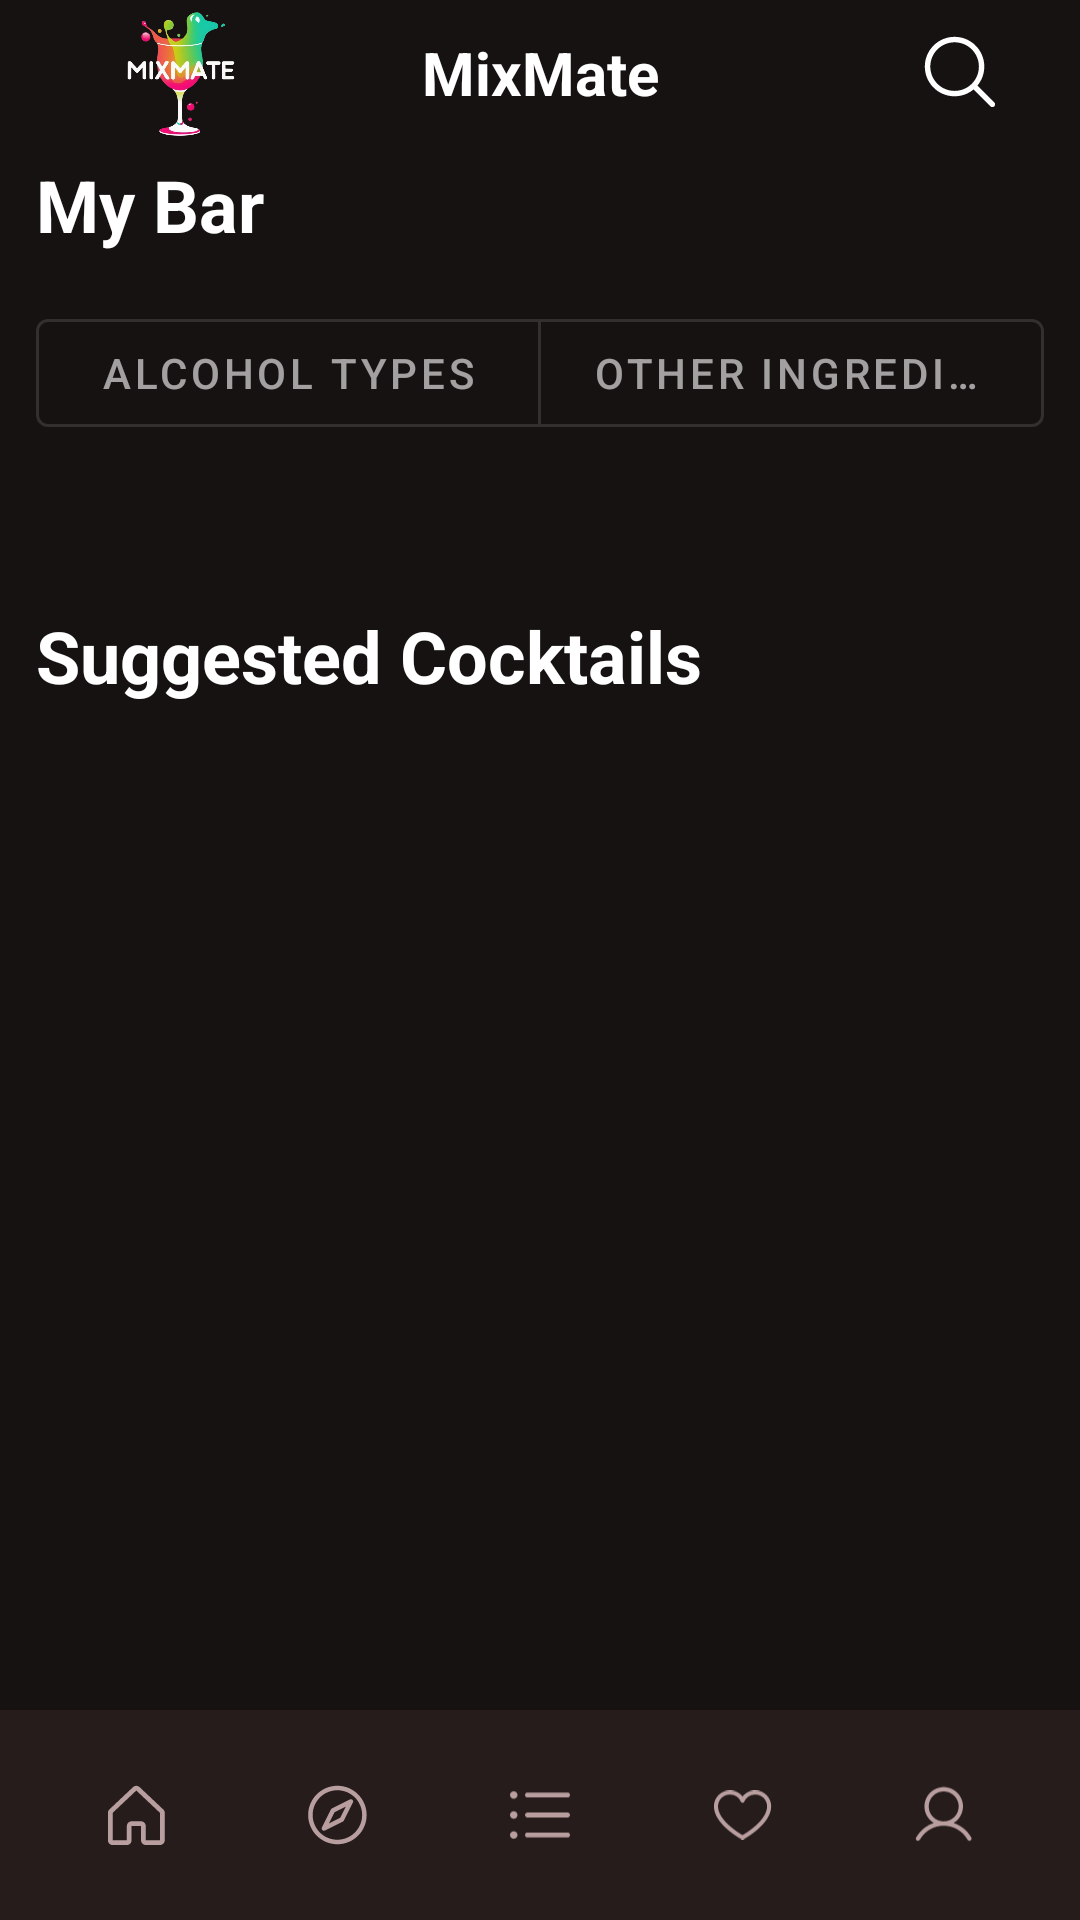

Write the Android layout XML for this screen, with the resource values it uses.
<!-- AndroidManifest.xml: application theme Theme.MixMate -->
<!-- res/layout/activity_my_bar.xml -->
<?xml version="1.0" encoding="utf-8"?>
<androidx.constraintlayout.widget.ConstraintLayout
    xmlns:android="http://schemas.android.com/apk/res/android"
    xmlns:app="http://schemas.android.com/apk/res-auto"
    android:id="@+id/my_bar_root"
    android:layout_width="match_parent"
    android:layout_height="match_parent"
    android:background="@color/dark_brown">

    
    <androidx.core.widget.NestedScrollView
        android:id="@+id/scroll_content"
        android:layout_width="0dp"
        android:layout_height="0dp"
        app:layout_constraintTop_toTopOf="parent"
        app:layout_constraintBottom_toTopOf="@id/app_footer"
        app:layout_constraintStart_toStartOf="parent"
        app:layout_constraintEnd_toEndOf="parent">

        <androidx.constraintlayout.widget.ConstraintLayout
            android:layout_width="match_parent"
            android:layout_height="wrap_content"
            android:background="@color/dark_brown">

    
    <include
        android:id="@+id/app_header"
        layout="@layout/include_app_header"
        android:layout_width="0dp"
        android:layout_height="wrap_content"
        android:layout_marginStart="@dimen/margin_side"
        android:layout_marginEnd="@dimen/margin_side"
        app:layout_constraintTop_toTopOf="parent"
        app:layout_constraintStart_toStartOf="parent"
        app:layout_constraintEnd_toEndOf="parent" />

    
    <TextView
        android:id="@+id/tv_my_bar"
        android:layout_width="wrap_content"
        android:layout_height="wrap_content"
        android:layout_marginTop="4dp"
        android:layout_marginStart="@dimen/margin_side"
        android:text="@string/title_my_bar"
        android:textColor="@color/white"
        android:textSize="24sp"
        android:textStyle="bold"
        app:layout_constraintStart_toStartOf="parent"
        app:layout_constraintTop_toBottomOf="@id/app_header" />

    
    <com.google.android.material.button.MaterialButtonToggleGroup
        android:id="@+id/ingredient_tabs"
        android:layout_width="0dp"
        android:layout_height="wrap_content"
        android:layout_marginTop="16dp"
        android:layout_marginStart="@dimen/margin_side"
        android:layout_marginEnd="@dimen/margin_side"
        app:layout_constraintTop_toBottomOf="@id/tv_my_bar"
        app:layout_constraintStart_toStartOf="parent"
        app:layout_constraintEnd_toEndOf="parent"
        app:singleSelection="true">

        <com.google.android.material.button.MaterialButton
            android:id="@+id/btn_alcohol"
            android:layout_width="0dp"
            android:layout_height="wrap_content"
            android:layout_weight="1"
            android:text="@string/alcohol_types"
            style="@style/Widget.MaterialComponents.Button.OutlinedButton" />

        <com.google.android.material.button.MaterialButton
            android:id="@+id/btn_ingredients"
            android:layout_width="0dp"
            android:layout_height="wrap_content"
            android:layout_weight="1"
            android:text="@string/other_ingredients"
            style="@style/Widget.MaterialComponents.Button.OutlinedButton" />
    </com.google.android.material.button.MaterialButtonToggleGroup>

    
    <androidx.recyclerview.widget.RecyclerView
        android:id="@+id/rv_alcohol_types"
        android:layout_width="0dp"
        android:layout_height="wrap_content"
        android:layout_marginTop="12dp"
        android:layout_marginStart="@dimen/margin_side"
        android:layout_marginEnd="@dimen/margin_side"
        android:padding="@dimen/grid_spacing"
        android:clipToPadding="false"
        app:layout_constraintTop_toBottomOf="@id/ingredient_tabs"
        app:layout_constraintStart_toStartOf="parent"
        app:layout_constraintEnd_toEndOf="parent" />

    
    <androidx.recyclerview.widget.RecyclerView
        android:id="@+id/rv_bar_items"
        android:layout_width="0dp"
        android:layout_height="wrap_content"
        android:layout_marginTop="12dp"
        android:layout_marginStart="@dimen/margin_side"
        android:layout_marginEnd="@dimen/margin_side"
        android:padding="@dimen/grid_spacing"
        android:clipToPadding="false"
        android:visibility="gone"
        app:layout_constraintTop_toBottomOf="@id/ingredient_tabs"
        app:layout_constraintStart_toStartOf="parent"
        app:layout_constraintEnd_toEndOf="parent" />

    
    <androidx.constraintlayout.widget.Barrier
        android:id="@+id/barrier_ingredient_sections"
        android:layout_width="wrap_content"
        android:layout_height="wrap_content"
        app:barrierDirection="bottom"
        app:constraint_referenced_ids="rv_alcohol_types,rv_bar_items" />

    
    <TextView
        android:id="@+id/tv_suggested_title"
        android:layout_width="wrap_content"
        android:layout_height="wrap_content"
        android:layout_marginTop="24dp"
        android:layout_marginStart="@dimen/margin_side"
        android:text="@string/title_suggested"
        android:textColor="@color/white"
        android:textSize="24sp"
        android:textStyle="bold"
        app:layout_constraintStart_toStartOf="parent"
        app:layout_constraintTop_toBottomOf="@id/barrier_ingredient_sections" />

    
    <androidx.recyclerview.widget.RecyclerView
        android:id="@+id/rv_suggested"
        android:layout_width="0dp"
        android:layout_height="wrap_content"
        android:layout_marginTop="9dp"
        android:layout_marginStart="@dimen/margin_side"
        android:layout_marginEnd="@dimen/margin_side"
        android:layout_marginBottom="16dp"
        android:padding="@dimen/grid_spacing"
        android:clipToPadding="false"
        android:visibility="gone"
        android:nestedScrollingEnabled="false"
        app:layout_constraintTop_toBottomOf="@id/tv_suggested_title"
        app:layout_constraintStart_toStartOf="parent"
        app:layout_constraintEnd_toEndOf="parent" />

    
    <LinearLayout
        android:id="@+id/loading_container_bar"
        android:layout_width="0dp"
        android:layout_height="wrap_content"
        android:orientation="vertical"
        android:gravity="center"
        android:visibility="gone"
        android:layout_marginStart="@dimen/margin_side"
        android:layout_marginEnd="@dimen/margin_side"
        android:layout_marginTop="9dp"
        android:layout_marginBottom="16dp"
        android:padding="48dp"
        app:layout_constraintTop_toBottomOf="@id/tv_suggested_title"
        app:layout_constraintStart_toStartOf="parent"
        app:layout_constraintEnd_toEndOf="parent">

        <ProgressBar
            android:layout_width="wrap_content"
            android:layout_height="wrap_content" />

        <TextView
            android:layout_width="wrap_content"
            android:layout_height="wrap_content"
            android:layout_marginTop="12dp"
            android:text="@string/loading"
            android:textColor="@color/white"
            android:textSize="16sp" />
    </LinearLayout>

    
    <com.google.android.material.card.MaterialCardView
        android:id="@+id/empty_container_bar"
        android:layout_width="0dp"
        android:layout_height="wrap_content"
        android:visibility="gone"
        android:layout_marginStart="@dimen/margin_side"
        android:layout_marginEnd="@dimen/margin_side"
        android:layout_marginTop="9dp"
        android:layout_marginBottom="16dp"
        app:cardCornerRadius="16dp"
        app:cardElevation="0dp"
        app:cardBackgroundColor="@color/dark_brown_navbar"
        app:layout_constraintTop_toBottomOf="@id/tv_suggested_title"
        app:layout_constraintStart_toStartOf="parent"
        app:layout_constraintEnd_toEndOf="parent">

        <TextView
            android:layout_width="match_parent"
            android:layout_height="wrap_content"
            android:padding="32dp"
            android:text="@string/no_cocktails_found"
            android:textAlignment="center"
            android:gravity="center"
            android:textColor="@color/white"
            android:textSize="18sp"
            android:textStyle="bold" />
    </com.google.android.material.card.MaterialCardView>

        </androidx.constraintlayout.widget.ConstraintLayout>
    </androidx.core.widget.NestedScrollView>

    
    <include
        android:id="@+id/app_footer"
        layout="@layout/include_app_footer"
        android:layout_width="0dp"
        android:layout_height="@dimen/footer_height"
        app:layout_constraintStart_toStartOf="parent"
        app:layout_constraintEnd_toEndOf="parent"
        app:layout_constraintBottom_toBottomOf="parent" />
</androidx.constraintlayout.widget.ConstraintLayout>
<!-- res/layout/include_app_header.xml (included above) -->
<?xml version="1.0" encoding="utf-8"?>
<androidx.constraintlayout.widget.ConstraintLayout xmlns:android="http://schemas.android.com/apk/res/android"
    xmlns:app="http://schemas.android.com/apk/res-auto"
    android:layout_width="match_parent"
    android:layout_height="56dp"
    android:background="@color/dark_brown"
    android:paddingStart="16dp"
    android:paddingEnd="16dp"
    android:fitsSystemWindows="true">

    <ImageView
        android:id="@+id/header_back"
        android:layout_width="24dp"
        android:layout_height="24dp"
        android:contentDescription="@string/cd_back"
        android:src="@drawable/ic_arrow_back"
        android:visibility="gone"
        app:tint="@color/white"
        app:layout_constraintBottom_toBottomOf="parent"
        app:layout_constraintStart_toStartOf="parent"
        app:layout_constraintTop_toTopOf="parent" />

    <ImageView
        android:id="@+id/header_logo"
        android:layout_width="@dimen/header_logo_size"
        android:layout_height="@dimen/header_logo_size"
        android:contentDescription="@string/cd_logo"
        android:src="@drawable/mix_mate_transparent_logo"
        app:layout_constraintBottom_toBottomOf="parent"
        app:layout_constraintStart_toEndOf="@id/header_back"
        app:layout_constraintTop_toTopOf="parent"
        android:layout_marginStart="8dp" />

    <TextView
        android:id="@+id/header_title"
        android:layout_width="wrap_content"
        android:layout_height="wrap_content"
        android:text="@string/header_title_mix_mate"
        android:textColor="@color/white"
        android:textSize="20sp"
        android:textStyle="bold"
        app:layout_constraintBottom_toBottomOf="parent"
        app:layout_constraintEnd_toEndOf="parent"
        app:layout_constraintStart_toStartOf="parent"
        app:layout_constraintTop_toTopOf="parent" />

    <ImageView
        android:id="@+id/header_search"
        android:layout_width="24dp"
        android:layout_height="24dp"
        android:contentDescription="@string/cd_search"
        app:tint="@color/white"
        android:src="@drawable/ic_search"
        app:layout_constraintBottom_toBottomOf="parent"
        app:layout_constraintEnd_toEndOf="parent"
        app:layout_constraintTop_toTopOf="parent" />

</androidx.constraintlayout.widget.ConstraintLayout>
<!-- res/layout/include_app_footer.xml (included above) -->
<?xml version="1.0" encoding="utf-8"?>
<androidx.constraintlayout.widget.ConstraintLayout xmlns:android="http://schemas.android.com/apk/res/android"
    xmlns:app="http://schemas.android.com/apk/res-auto"
    android:layout_width="match_parent"
    android:layout_height="@dimen/footer_height"
    android:background="@color/dark_brown_navbar">

    <ImageView
        android:id="@+id/nav_home"
        android:layout_width="@dimen/nav_icon_size"
        android:layout_height="@dimen/nav_icon_size"
        android:padding="@dimen/nav_icon_padding"
        android:background="?attr/selectableItemBackgroundBorderless"
        android:contentDescription="@string/cd_home"
        android:src="@drawable/sel_home"
        app:tint="@color/nav_icon_tint"
        app:layout_constraintStart_toStartOf="parent"
        app:layout_constraintEnd_toStartOf="@id/nav_discover"
        app:layout_constraintTop_toTopOf="parent"
        app:layout_constraintBottom_toBottomOf="parent"
        app:layout_constraintHorizontal_chainStyle="spread"/>

    <ImageView
        android:id="@+id/nav_discover"
        android:layout_width="@dimen/nav_icon_size"
        android:layout_height="@dimen/nav_icon_size"
        android:padding="@dimen/nav_icon_padding"
        android:background="?attr/selectableItemBackgroundBorderless"
        android:contentDescription="@string/cd_discover"
        android:src="@drawable/sel_discover"
        app:tint="@color/nav_icon_tint"
        app:layout_constraintStart_toEndOf="@id/nav_home"
        app:layout_constraintEnd_toStartOf="@id/nav_list"
        app:layout_constraintTop_toTopOf="parent"
        app:layout_constraintBottom_toBottomOf="parent" />

    <ImageView
        android:id="@+id/nav_list"
        android:layout_width="@dimen/nav_icon_size"
        android:layout_height="@dimen/nav_icon_size"
        android:padding="@dimen/nav_icon_padding"
        android:background="?attr/selectableItemBackgroundBorderless"
        android:contentDescription="@string/cd_list"
        android:src="@drawable/sel_list"
        app:tint="@color/nav_icon_tint"
        app:layout_constraintStart_toEndOf="@id/nav_discover"
        app:layout_constraintEnd_toStartOf="@id/nav_favourites"
        app:layout_constraintTop_toTopOf="parent"
        app:layout_constraintBottom_toBottomOf="parent" />

    <ImageView
        android:id="@+id/nav_favourites"
        android:layout_width="@dimen/nav_icon_size"
        android:layout_height="@dimen/nav_icon_size"
        android:padding="@dimen/nav_icon_padding"
        android:background="?attr/selectableItemBackgroundBorderless"
        android:contentDescription="@string/cd_favourites"
        android:src="@drawable/sel_favourites"
        app:tint="@color/nav_icon_tint"
        android:clickable="true"
        android:focusable="true"
        app:layout_constraintStart_toEndOf="@id/nav_list"
        app:layout_constraintEnd_toStartOf="@id/nav_profile"
        app:layout_constraintTop_toTopOf="parent"
        app:layout_constraintBottom_toBottomOf="parent" />

    <ImageView
        android:id="@+id/nav_profile"
        android:layout_width="@dimen/nav_icon_size"
        android:layout_height="@dimen/nav_icon_size"
        android:padding="@dimen/nav_icon_padding"
        android:background="?attr/selectableItemBackgroundBorderless"
        android:contentDescription="@string/cd_profile"
        android:src="@drawable/sel_profile"
        app:tint="@color/nav_icon_tint"
        app:layout_constraintStart_toEndOf="@id/nav_favourites"
        app:layout_constraintEnd_toEndOf="parent"
        app:layout_constraintTop_toTopOf="parent"
        app:layout_constraintBottom_toBottomOf="parent" />

</androidx.constraintlayout.widget.ConstraintLayout>
<!-- resources referenced by this layout -->
<resources>
  <color name="dark_brown">#171212</color>
  <color name="dark_brown_navbar">#261C1C</color>
  <color name="white">#FFFFFFFF</color>
  <dimen name="footer_height">70dp</dimen>
  <dimen name="grid_spacing">9dp</dimen>
  <dimen name="header_logo_size">48dp</dimen>
  <dimen name="margin_side">12dp</dimen>
  <dimen name="nav_icon_padding">12dp</dimen>
  <dimen name="nav_icon_size">44dp</dimen>
  <!-- drawable sel_discover (drawable) -->
  <?xml version="1.0" encoding="utf-8"?>
  <selector xmlns:android="http://schemas.android.com/apk/res/android">
      <item android:state_selected="true" android:drawable="@drawable/ic_discover_filled"/>
      <item android:drawable="@drawable/ic_discover"/>
  </selector>
  <!-- drawable sel_favourites (drawable) -->
  <?xml version="1.0" encoding="utf-8"?>
  <selector xmlns:android="http://schemas.android.com/apk/res/android">
      <item android:state_selected="true" android:drawable="@drawable/ic_favourites_filled"/>
      <item android:drawable="@drawable/ic_favourites"/>
  </selector>
  <!-- drawable sel_home (drawable) -->
  <?xml version="1.0" encoding="utf-8"?>
  <selector xmlns:android="http://schemas.android.com/apk/res/android">
      <item android:state_selected="true" android:drawable="@drawable/ic_home_filled"/>
      <item android:drawable="@drawable/ic_home_page"/>
  </selector>
  <!-- drawable sel_list (drawable) -->
  <?xml version="1.0" encoding="utf-8"?>
  <selector xmlns:android="http://schemas.android.com/apk/res/android">
      <item android:state_selected="true" android:drawable="@drawable/ic_list_filled"/>
      <item android:drawable="@drawable/ic_list"/>
  </selector>
  <!-- drawable sel_profile (drawable) -->
  <?xml version="1.0" encoding="utf-8"?>
  <selector xmlns:android="http://schemas.android.com/apk/res/android">
      <item android:state_selected="true" android:drawable="@drawable/ic_profile_filled"/>
      <item android:drawable="@drawable/ic_profile"/>
  </selector>
  <string name="alcohol_types">Alcohol Types</string>
  <string name="cd_back">Back</string>
  <string name="cd_discover">Discover</string>
  <string name="cd_favourites">Favourites</string>
  <string name="cd_home">Home</string>
  <string name="cd_list">My Bar</string>
  <string name="cd_logo">App logo</string>
  <string name="cd_profile">Profile</string>
  <string name="cd_search">Search</string>
  <string name="header_title_mix_mate">MixMate</string>
  <string name="loading">Loading…</string>
  <string name="no_cocktails_found">No cocktails found</string>
  <string name="other_ingredients">Other Ingredients</string>
  <string name="title_my_bar">My Bar</string>
  <string name="title_suggested">Suggested Cocktails</string>
  <style name="Theme.MixMate" parent="Base.Theme.MixMate" />
  <style name="Base.Theme.MixMate" parent="Theme.Material3.DayNight.NoActionBar">
          
          <item name="android:windowBackground">@color/dark_brown</item>
          <item name="colorSurface">@color/dark_brown</item>
          <item name="colorOnSurface">@color/white</item>
          <item name="colorPrimary">@color/grayish_green</item>
          <item name="colorOnPrimary">@color/white</item>
          
          <item name="android:statusBarColor">@color/dark_brown</item>
          <item name="android:windowLightStatusBar">false</item>
          <item name="android:navigationBarColor">@color/dark_brown</item>
      </style>
  <color name="grayish_green">#9EBAB0</color>
</resources>
